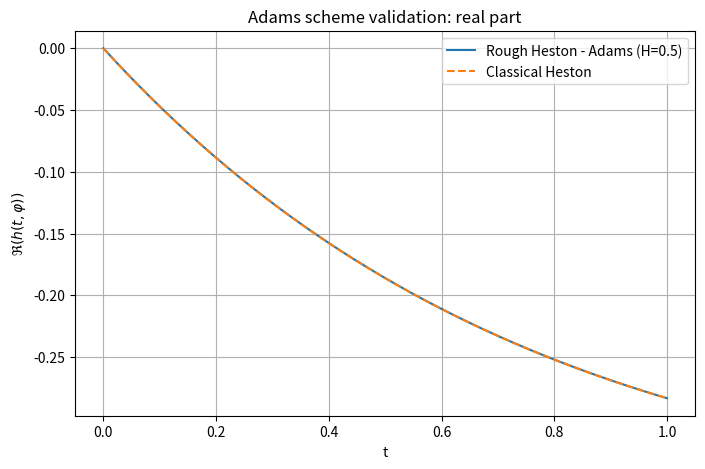
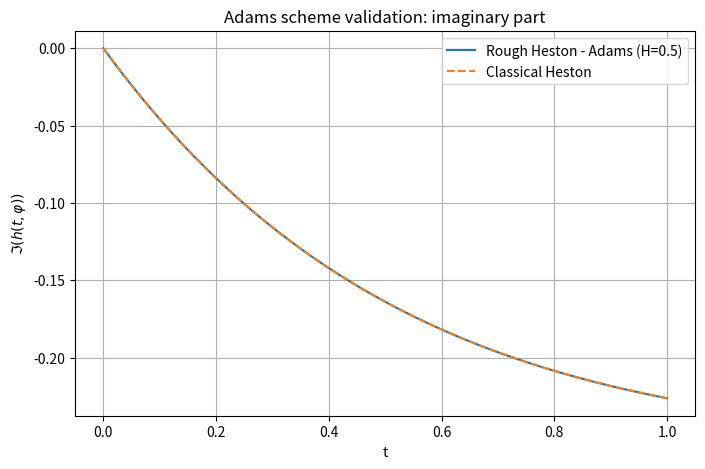
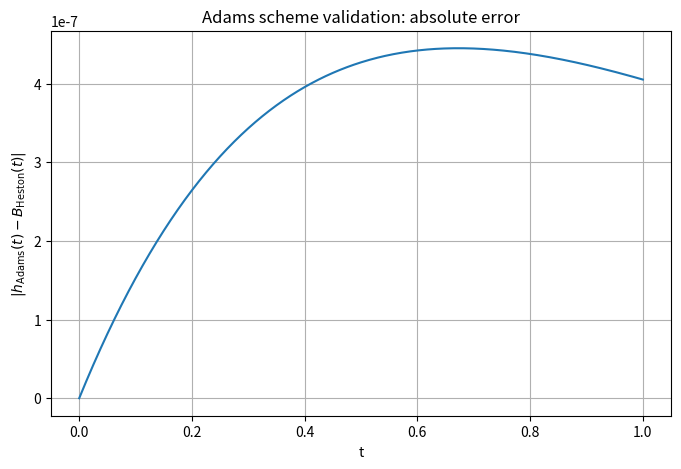

Write the Python code that produced these figures, in order.
"""
Rough Heston: Adams Scheme validation in the Heston limit

This script validates the Adams predictor-corrector scheme used for the
Rough Heston fractional Riccati equation by considering the limiting
case H = 0.5. In this regime, the Rough Heston equation reduces to the
classical Heston Riccati equation, which is solved numerically with
solve_ivp and used as a reference solution.
"""


import numpy as np
import matplotlib.pyplot as plt

from scipy.special import gamma
from scipy.integrate import solve_ivp

from pathlib import Path

# =================
# PROJECT PATHS
# =================

ROOT_DIR = Path.cwd() / "rough-heston-option-pricing"

FIGURES_DIR = (
    ROOT_DIR
    / "05_fractional_riccati"
    / "figures"
)

FIGURES_DIR.mkdir(parents=True, exist_ok=True)

# ===============================
# 1. RICCATI QUADRATIC FUNCTION
# ===============================

def riccati_F(phi, h, kappa, nu, rho):
    """
    Quadratic Riccati function common to the Heston
    and Rough Heston models.
    """

    return (
        -0.5 * (phi**2 + 1j * phi)
        + (1j * rho * nu * phi - kappa) * h
        + 0.5 * nu**2 * h**2
    )


# ====================================================
# 2. ROUGH HESTON: ADAMS PREDICTOR-CORRECTOR SCHEME
# ====================================================

def solve_rough_riccati_adams(phi, H, kappa, nu, rho, T, N):
    """
    Solves the Rough Heston Riccati-Volterra equation
    using the Adams predictor-corrector scheme.
    """

    alpha = H + 0.5
    dt = T / N

    t = np.linspace(0.0, T, N + 1)

    # Complex-valued solution
    h = np.zeros(N + 1, dtype=complex)

    # Initial condition
    h[0] = 0.0

    for n in range(N):

        # Predictor step: Adams-Bashforth

        predictor_sum = 0.0 + 0.0j

        for j in range(n + 1):

            b = (
                (n + 1 - j)**alpha
                - (n - j)**alpha
            )

            predictor_sum += (
                b
                * riccati_F(
                    phi,
                    h[j],
                    kappa,
                    nu,
                    rho
                )
            )

        h_pred = (
            dt**alpha
            / gamma(alpha + 1)
            * predictor_sum
        )


        # Corrector step: Adams-Moulton

        corrector_sum = 0.0 + 0.0j

        for j in range(n + 1):

            if j == 0:

                a = (
                    n**(alpha + 1)
                    - (n - alpha) * (n + 1)**alpha
                )

            else:

                a = (
                    (n - j + 2)**(alpha + 1)
                    + (n - j)**(alpha + 1)
                    - 2 * (n - j + 1)**(alpha + 1)
                )

            corrector_sum += (
                a
                * riccati_F(
                    phi,
                    h[j],
                    kappa,
                    nu,
                    rho
                )
            )

        h[n + 1] = (
            dt**alpha
            / gamma(alpha + 2)
            * (
                riccati_F(
                    phi,
                    h_pred,
                    kappa,
                    nu,
                    rho
                )
                + corrector_sum
            )
        )

    return t, h


# =======================================
# 3. CLASSICAL HESTON: RICCATI EQUATION
# =======================================

def solve_heston_riccati(phi, kappa, nu, rho, T, t_eval):
    """
    Solves the classical Heston Riccati equation

        B'(t) = F(phi, B(t)),
        B(0) = 0.

    The solution obtained with solve_ivp is used as the
    reference solution.
    """

    def heston_ode(t, y):

        # Reconstruct the complex-valued variable B
        B = y[0] + 1j * y[1]

        dB = riccati_F(
            phi,
            B,
            kappa,
            nu,
            rho
        )

        # solve_ivp operates here on two real-valued components
        return [dB.real, dB.imag]

    solution = solve_ivp(
        heston_ode,
        [0.0, T],
        [0.0, 0.0],
        t_eval=t_eval,
        rtol=1e-10,
        atol=1e-12
    )

    B = solution.y[0] + 1j * solution.y[1]

    return B


# ===========================
# 4. EXPERIMENT PARAMETERS
# ===========================

phi = 1.0

kappa = 1.5
nu = 0.4
rho = -0.7

T = 1.0
N = 400

# Limiting case: Rough Heston -> classical Heston
H = 0.5


# =====================================
# 5. ROUGH HESTON SOLUTION WITH ADAMS
# =====================================

t, h_adams = solve_rough_riccati_adams(
    phi=phi,
    H=H,
    kappa=kappa,
    nu=nu,
    rho=rho,
    T=T,
    N=N
)


# =========================================
# 6. CLASSICAL HESTON REFERENCE SOLUTION
# =========================================

B_heston = solve_heston_riccati(
    phi=phi,
    kappa=kappa,
    nu=nu,
    rho=rho,
    T=T,
    t_eval=t
)


# =======================
# 7. ERROR COMPUTATION
# =======================

error = np.abs(h_adams - B_heston)

max_error = np.max(error)
final_error = error[-1]


print("============================================")
print("Adams validation for H = 1/2")
print("============================================")

print()
print("Final Adams value:")
print(h_adams[-1])

print()
print("Final classical Heston value:")
print(B_heston[-1])

print()
print("Error at maturity T:")
print(final_error)

print()
print("Maximum error over [0, T]:")
print(max_error)


# ==========================
# 8. REAL-PART COMPARISON
# ==========================

plt.figure(figsize=(8, 5))

plt.plot(
    t,
    h_adams.real,
    label="Rough Heston - Adams (H=0.5)"
)

plt.plot(
    t,
    B_heston.real,
    "--",
    label="Classical Heston"
)

plt.xlabel("t")
plt.ylabel(r"$\Re(h(t,\varphi))$")
plt.title("Adams scheme validation: real part")

plt.legend()
plt.grid(True)

plt.savefig(
    FIGURES_DIR / "3_adams_heston_limit_real_part.png",
    dpi=300,
    bbox_inches="tight"
)

plt.show()

print("Figure saved to:", FIGURES_DIR)


# ===============================
# 9. IMAGINARY-PART COMPARISON
# ===============================

plt.figure(figsize=(8, 5))

plt.plot(
    t,
    h_adams.imag,
    label="Rough Heston - Adams (H=0.5)"
)

plt.plot(
    t,
    B_heston.imag,
    "--",
    label="Classical Heston"
)

plt.xlabel("t")
plt.ylabel(r"$\Im(h(t,\varphi))$")
plt.title("Adams scheme validation: imaginary part")

plt.legend()
plt.grid(True)

plt.savefig(
    FIGURES_DIR / "4_adams_heston_limit_imaginary_part.png",
    dpi=300,
    bbox_inches="tight"
)

plt.show()

print("Figure saved to:", FIGURES_DIR)

# ====================
# 10. ABSOLUTE ERROR
# ====================

plt.figure(figsize=(8, 5))

plt.plot(
    t,
    error
)

plt.xlabel("t")
plt.ylabel(r"$|h_{\mathrm{Adams}}(t)-B_{\mathrm{Heston}}(t)|$")
plt.title("Adams scheme validation: absolute error")

plt.grid(True)

plt.savefig(
    FIGURES_DIR / "5_adams_heston_limit_absolute_error.png",
    dpi=300,
    bbox_inches="tight"
)

plt.show()

print("Figure saved to:", FIGURES_DIR)
